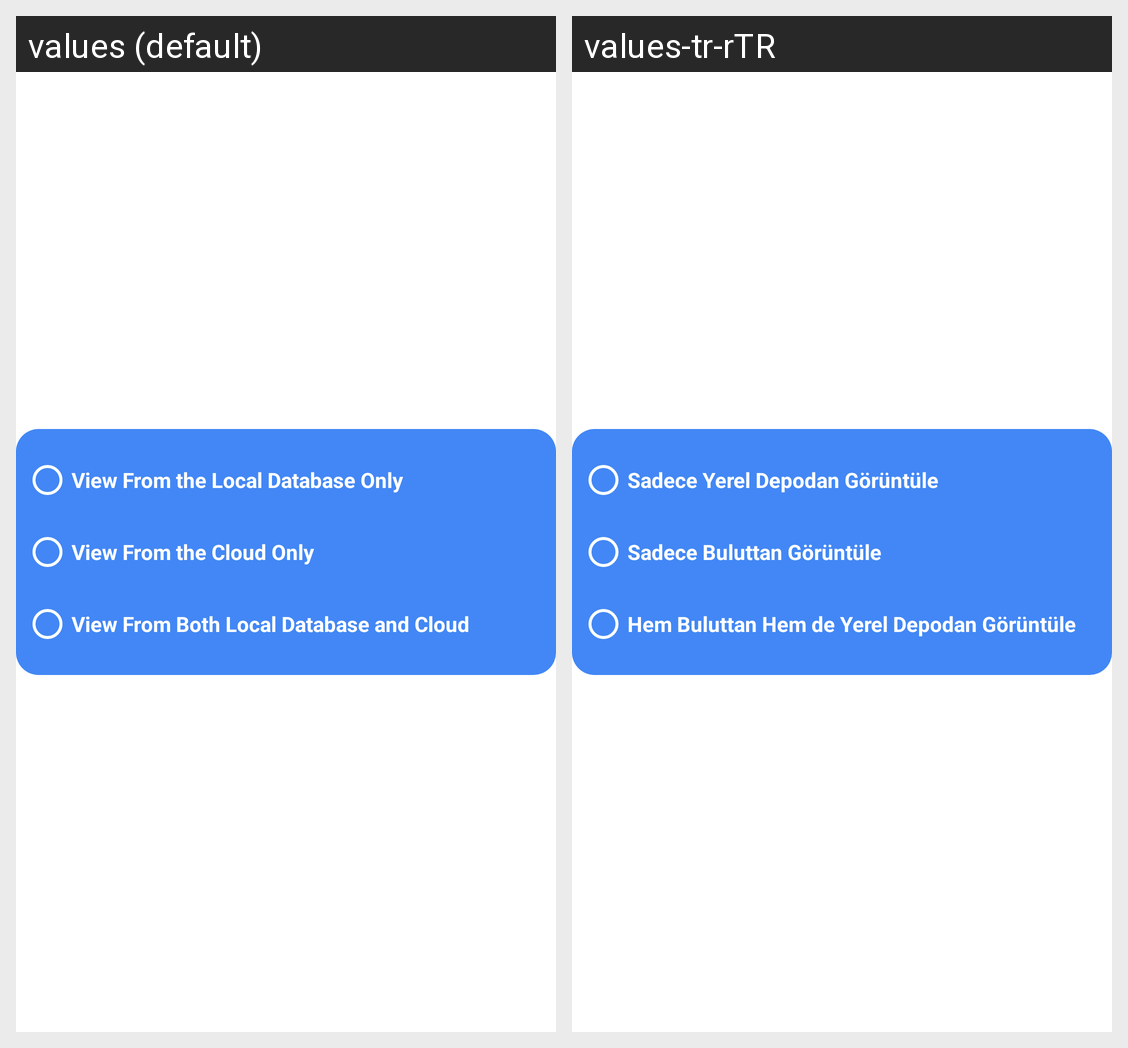

This grid shows one Android layout under two languages. Give, for every string resource on the screen, its name, the default text and each shown locale's text.
Android screen res/layout/layout_task_filter_selector.xml rendered under 2 locales, left to right: values (default), values-tr-rTR. Device: Nexus 5 (rendered at 1080×1920; each locale shown at half size, 540×960, under a caption strip naming it); theme Theme.MyGoalDiary.
Strings drawn on this screen, with the default value and each locale's value (text and hints the layout hard-codes, and strings that could not be matched under every locale, appear in the picture but are not listed):

seeFromLocalDb
  values: View From the Local Database Only
  values-tr-rTR: Sadece Yerel Depodan Görüntüle

seeFromCloudDb
  values: View From the Cloud Only
  values-tr-rTR: Sadece Buluttan Görüntüle

seeFromBoth
  values: View From Both Local Database and Cloud
  values-tr-rTR: Hem Buluttan Hem de Yerel Depodan Görüntüle
